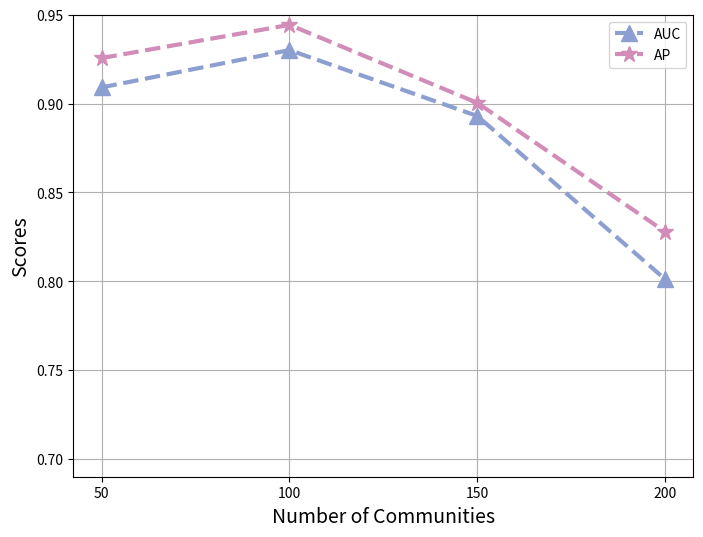
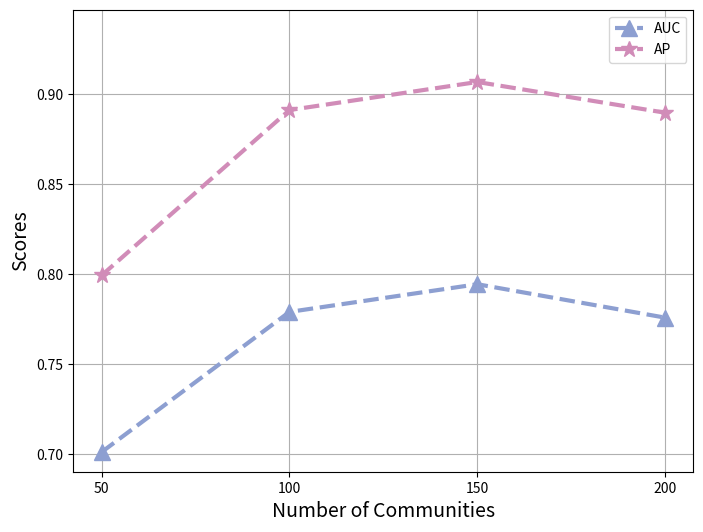

The matplotlib source for these figures, in order:
import matplotlib.pyplot as plt

# 给定的数据
# communities = [10, 20, 30, 40, 50, 60, 70, 80, 90, 100, 110, 120, 130, 140, 150, 160, 170, 180, 190, 200]
# log_likelihood_per_1000 = [-19.07, -18.77, -18.02, -17.95, -17.35, -16.90, -16.09, -15.59, -15.20, -15.11, -15.33, -15.58, -16.02, -17.39, -19.90, -20.43, -20.53, -20.70, -21.90, -22.00]
#
# # 根据新的要求绘制折线图并保存
# plt.figure(figsize=(8, 6))
# plt.plot(communities, log_likelihood_per_1000, marker='^', linestyle='-', color='#8F267E', markersize=10)
# plt.xlabel('Number of Communities', fontsize=14)
# plt.ylabel('Log-likelihood/1000', fontsize=14)
# plt.xticks(fontsize=14)
# plt.yticks(fontsize=14)
# plt.ylim(-23, -7)
# plt.grid(True)
# plt.savefig('number_c_tencent.pdf', dpi=300, bbox_inches='tight')
# plt.show()


# ---------------
# import matplotlib.pyplot as plt
#
# # 给定的数据
# communities = [10, 20, 30, 40, 50, 60, 70, 80, 90, 100, 110, 120, 130, 140, 150, 160, 170, 180, 190, 200]
# log_likelihood_per_1000 = [-15.97, -15.87, -15.82, -15.70, -14.65, -14.20, -13.89, -13.59, -12.20, -11.51,
#                            -10.73, -9.28, -8.72, -8.00, -7.80, -7.93, -8.03, -8.70, -9.90, -12.50]
#
# # 根据新的要求绘制折线图并保存
# plt.figure(figsize=(8, 6))
# plt.plot(communities, log_likelihood_per_1000, marker='^', linestyle='-', color='#8F267E', markersize=10)
# plt.xlabel('Number of Communities', fontsize=14)
# plt.ylabel('Log-likelihood/1000', fontsize=14)
# plt.xticks(fontsize=14)
# plt.yticks(fontsize=14)
# plt.ylim(-23, -7)
# plt.grid(True)
# plt.savefig('number_c_sina.pdf', dpi=300, bbox_inches='tight')
# plt.show()
#---------------
# 由于代码执行环境重置，需要重新导入matplotlib.pyplot和设置数据及图形属性
import matplotlib.pyplot as plt

# 设置数据
communities_tencent = [50, 100, 150, 200]
auc = [0.9091, 0.9301, 0.8930, 0.8011]
ap = [0.9256, 0.9443, 0.9004, 0.8278]

# 绘制折线图
plt.figure(figsize=(8, 6))
plt.plot(communities_tencent, auc, marker='^', linestyle='--', linewidth=3, color='#8D9FD1', markersize=12, label='AUC')
plt.plot(communities_tencent, ap, marker='*', linestyle='--', linewidth=3, color='#D18CB8', markersize=12, label='AP')
plt.xlabel('Number of Communities', fontsize=14)
plt.ylabel('Scores', fontsize=14)
plt.xticks(communities_tencent, communities_tencent)  # 设置x轴只显示四个点的tick
plt.grid(True)
plt.ylim(0.69, 0.95)
plt.legend()
plt.savefig('score_tencent.pdf')
plt.show()


import matplotlib.pyplot as plt

# 设置数据
communities_sina = [50, 100, 150, 200]
auc = [0.7009, 0.7789, 0.7943, 0.7757]
ap = [0.7992, 0.8912, 0.9068, 0.8897]

# 绘制折线图
plt.figure(figsize=(8, 6))
plt.plot(communities_tencent, auc, marker='^', linestyle='--', linewidth=3, color='#8D9FD1', markersize=12, label='AUC')
plt.plot(communities_tencent, ap, marker='*', linestyle='--', linewidth=3, color='#D18CB8', markersize=12, label='AP')
plt.xlabel('Number of Communities', fontsize=14)
plt.ylabel('Scores', fontsize=14)
plt.xticks(communities_sina, communities_sina)  # 设置x轴只显示四个点的tick
plt.grid(True)
plt.ylim(0.69, 0.947)
plt.legend()
plt.savefig('score_sina.pdf')
plt.show()
